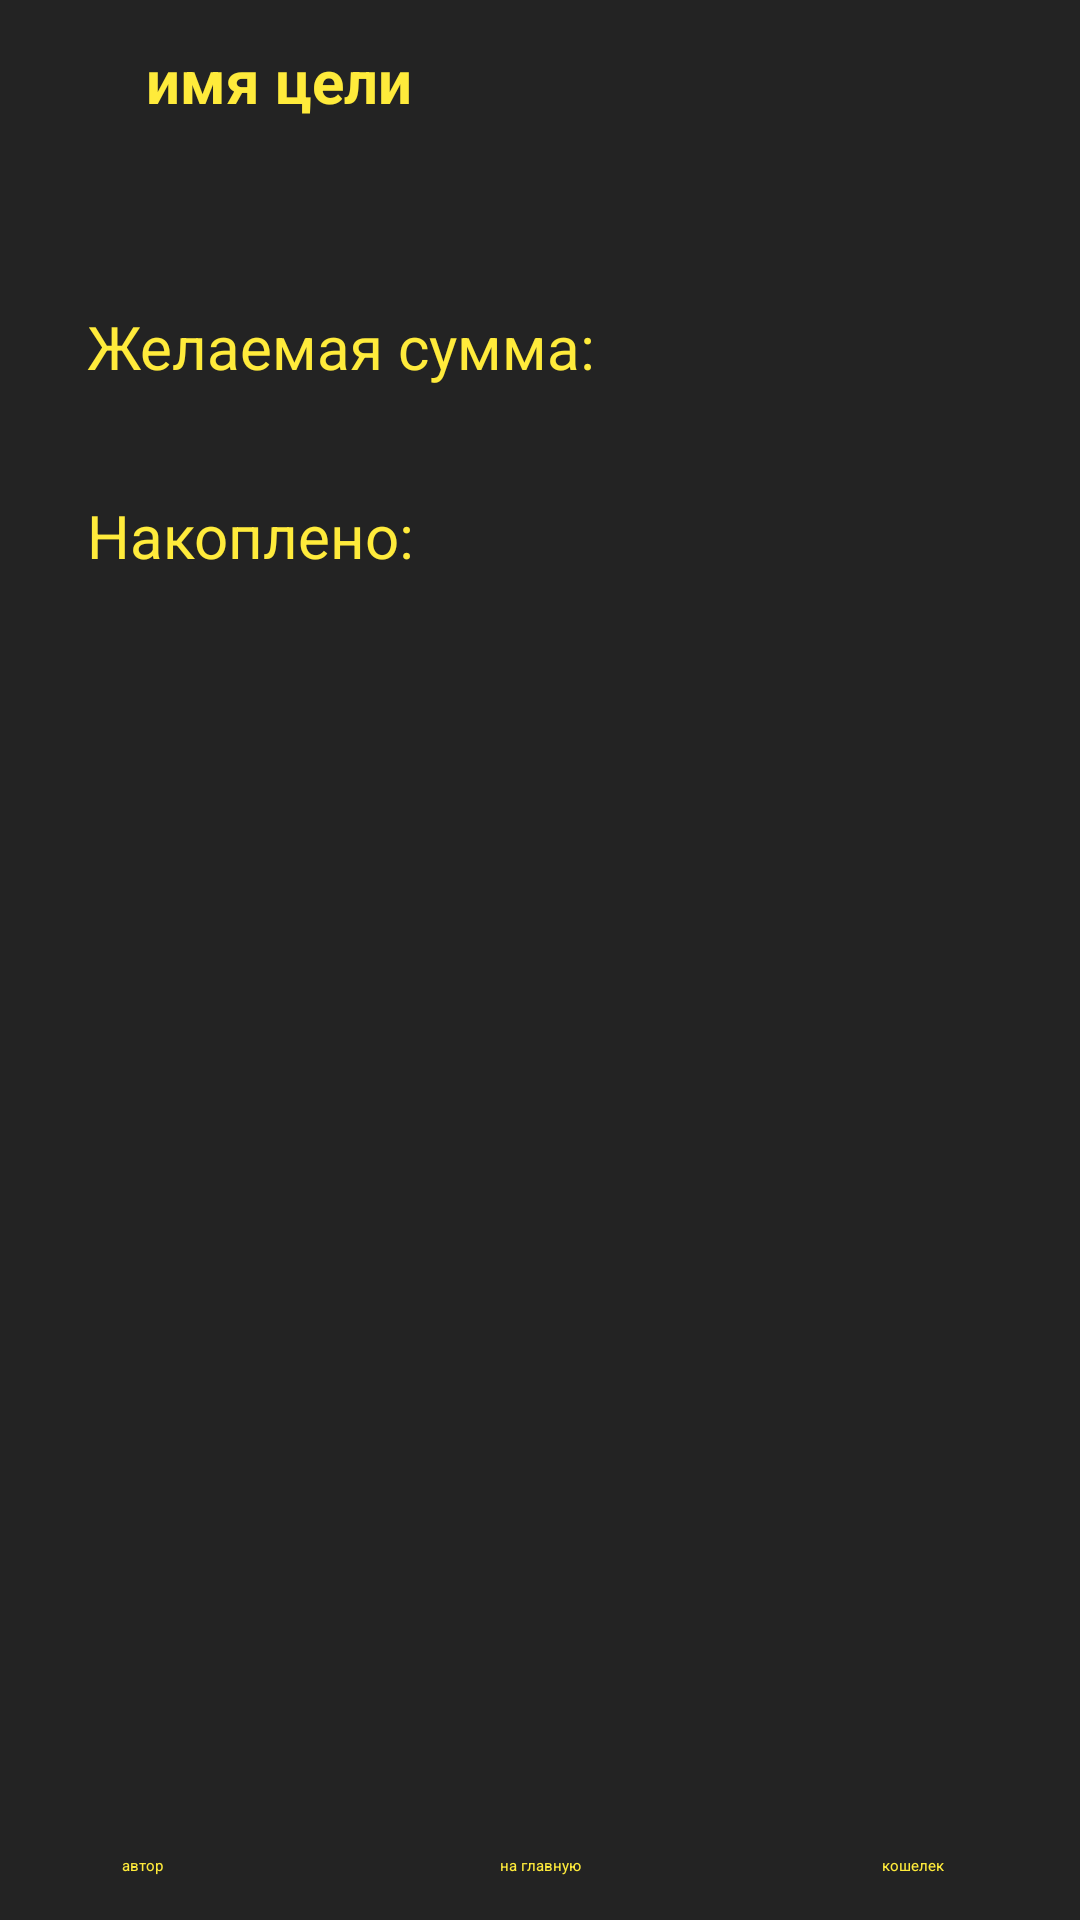

Android layout source for this screen:
<!-- AndroidManifest.xml: application theme Theme.FishInBank -->
<!-- res/layout/activity_purpose.xml -->
<?xml version="1.0" encoding="utf-8"?>
<androidx.constraintlayout.widget.ConstraintLayout xmlns:android="http://schemas.android.com/apk/res/android"
    xmlns:app="http://schemas.android.com/apk/res-auto"
    xmlns:tools="http://schemas.android.com/tools"
    android:layout_width="match_parent"
    android:layout_height="match_parent"
    android:background="@drawable/fon"
    tools:context=".PurposeActivity">

    <ImageButton
        android:id="@+id/mainButton"
        android:layout_width="66dp"
        android:layout_height="60dp"
        android:onClick="home"
        app:layout_constraintBottom_toBottomOf="parent"
        app:layout_constraintEnd_toEndOf="parent"
        app:layout_constraintHorizontal_bias="0.498"
        app:layout_constraintStart_toStartOf="parent"
        app:layout_constraintTop_toTopOf="parent"
        app:layout_constraintVertical_bias="0.947"
        app:srcCompat="@drawable/baseline_house_24" />

    <ImageButton
        android:id="@+id/authorButton"
        android:layout_width="66dp"
        android:layout_height="60dp"
        android:onClick="author"
        app:layout_constraintBottom_toBottomOf="parent"
        app:layout_constraintEnd_toEndOf="parent"
        app:layout_constraintHorizontal_bias="0.089"
        app:layout_constraintStart_toStartOf="parent"
        app:layout_constraintTop_toTopOf="parent"
        app:layout_constraintVertical_bias="0.947"
        app:srcCompat="@drawable/baseline_person_2_24" />

    <ImageButton
        android:id="@+id/walletButton"
        android:layout_width="66dp"
        android:layout_height="60dp"
        android:onClick="wallet"
        app:layout_constraintBottom_toBottomOf="parent"
        app:layout_constraintEnd_toEndOf="parent"
        app:layout_constraintHorizontal_bias="0.886"
        app:layout_constraintStart_toStartOf="parent"
        app:layout_constraintTop_toTopOf="parent"
        app:layout_constraintVertical_bias="0.947"
        app:srcCompat="@drawable/baseline_wallet_24" />

    <ImageView
        android:id="@+id/cupImage"
        android:layout_width="333dp"
        android:layout_height="327dp"
        app:layout_constraintBottom_toBottomOf="parent"
        app:layout_constraintEnd_toEndOf="parent"
        app:layout_constraintStart_toStartOf="parent"
        app:layout_constraintTop_toTopOf="parent"
        app:layout_constraintVertical_bias="0.698"
        app:srcCompat="@drawable/cup" />

    <EditText
        android:id="@+id/purposeName"
        android:layout_width="262dp"
        android:layout_height="61dp"
        android:ems="10"
        android:hint="имя цели"
        android:inputType="text"
        android:textColor="#FFEB3B"
        android:textColorHint="#FFEB3B"
        android:textSize="20sp"
        android:textStyle="bold"
        app:layout_constraintBottom_toBottomOf="parent"
        app:layout_constraintEnd_toEndOf="parent"
        app:layout_constraintHorizontal_bias="0.496"
        app:layout_constraintStart_toStartOf="parent"
        app:layout_constraintTop_toTopOf="parent"
        app:layout_constraintVertical_bias="0.023" />

    <TextView
        android:id="@+id/allCountText"
        android:layout_width="262dp"
        android:layout_height="61dp"
        android:text="Желаемая сумма: "
        android:textColor="#FFEB3B"
        android:textSize="20sp"
        app:layout_constraintBottom_toBottomOf="parent"
        app:layout_constraintEnd_toEndOf="parent"
        app:layout_constraintHorizontal_bias="0.295"
        app:layout_constraintStart_toStartOf="parent"
        app:layout_constraintTop_toTopOf="parent"
        app:layout_constraintVertical_bias="0.176" />

    <TextView
        android:id="@+id/cointText"
        android:layout_width="262dp"
        android:layout_height="61dp"
        android:text="Накоплено: "
        android:textColor="#FFEB3B"
        android:textSize="20sp"
        app:layout_constraintBottom_toBottomOf="parent"
        app:layout_constraintEnd_toEndOf="parent"
        app:layout_constraintHorizontal_bias="0.295"
        app:layout_constraintStart_toStartOf="parent"
        app:layout_constraintTop_toTopOf="parent"
        app:layout_constraintVertical_bias="0.285" />

    <ImageButton
        android:id="@+id/addCount"
        android:layout_width="70dp"
        android:layout_height="61dp"
        android:onClick="addCount"
        app:layout_constraintBottom_toBottomOf="parent"
        app:layout_constraintEnd_toEndOf="parent"
        app:layout_constraintHorizontal_bias="0.926"
        app:layout_constraintStart_toStartOf="parent"
        app:layout_constraintTop_toTopOf="parent"
        app:layout_constraintVertical_bias="0.267"
        app:srcCompat="@drawable/baseline_add_circle_outline_24" />

    <TextView
        android:id="@+id/authorTextView"
        android:layout_width="wrap_content"
        android:layout_height="wrap_content"
        android:text="автор"
        android:textColor="#FFEB3B"
        app:layout_constraintBottom_toBottomOf="parent"
        app:layout_constraintEnd_toEndOf="parent"
        app:layout_constraintHorizontal_bias="0.117"
        app:layout_constraintStart_toStartOf="parent"
        app:layout_constraintTop_toTopOf="parent"
        app:layout_constraintVertical_bias="0.977" />

    <TextView
        android:id="@+id/mainText"
        android:layout_width="wrap_content"
        android:layout_height="wrap_content"
        android:text="на главную"
        android:textColor="#FFEB3B"
        app:layout_constraintBottom_toBottomOf="parent"
        app:layout_constraintEnd_toEndOf="parent"
        app:layout_constraintStart_toStartOf="parent"
        app:layout_constraintTop_toTopOf="parent"
        app:layout_constraintVertical_bias="0.977" />

    <TextView
        android:id="@+id/walletText"
        android:layout_width="wrap_content"
        android:layout_height="wrap_content"
        android:text="кошелек"
        android:textColor="#FFEB3B"
        app:layout_constraintBottom_toBottomOf="parent"
        app:layout_constraintEnd_toEndOf="parent"
        app:layout_constraintHorizontal_bias="0.866"
        app:layout_constraintStart_toStartOf="parent"
        app:layout_constraintTop_toTopOf="parent"
        app:layout_constraintVertical_bias="0.977" />

</androidx.constraintlayout.widget.ConstraintLayout>
<!-- resources referenced by this layout -->
<resources>
  <!-- drawable cup: jpg bitmap (drawable, 67650 bytes) -->
  <!-- drawable fon: jpg bitmap (drawable, 2895 bytes) -->
</resources>
